Photos from the image-classification dataset "fruits-360-original-size" in the GitHub repository Leylaleyn/Fruit_Recognation. Its 16 classes are: apple, apple braeburn, apple crimson snow, apple golden, apple granny smith, apple pink lady, apple red, apple red delicious, apple red yellow, white cabbage, carrot, cucumber, violet eggplant, pear, zucchini, dark zucchini.

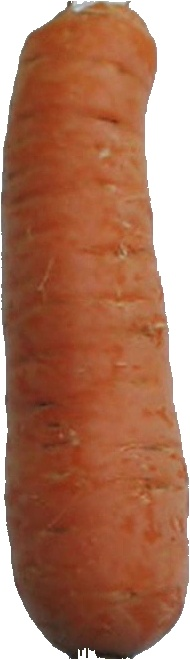
Label: carrot

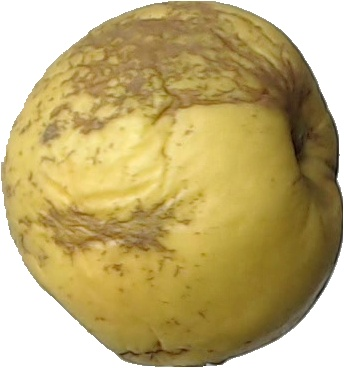
Label: apple golden

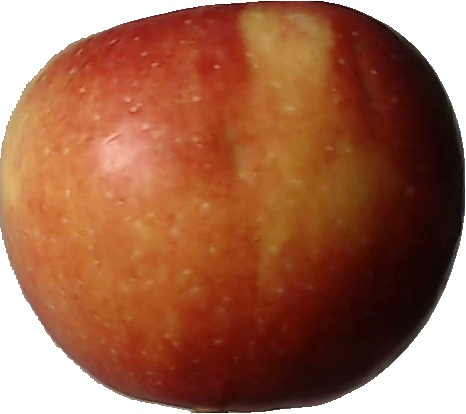
Label: apple braeburn

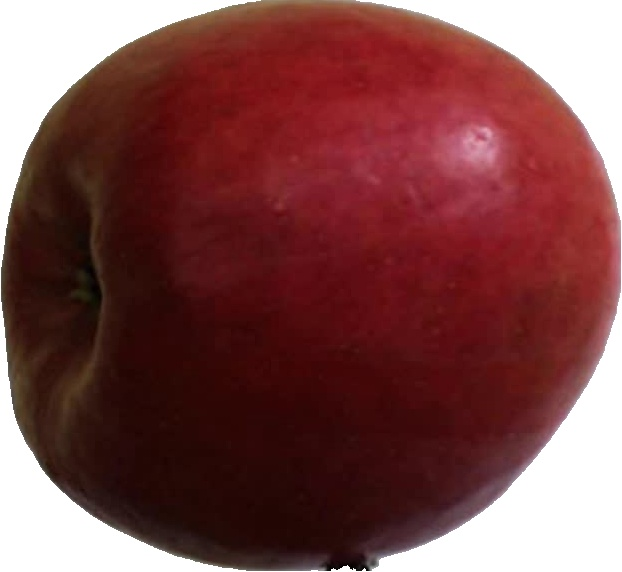
Label: apple crimson snow

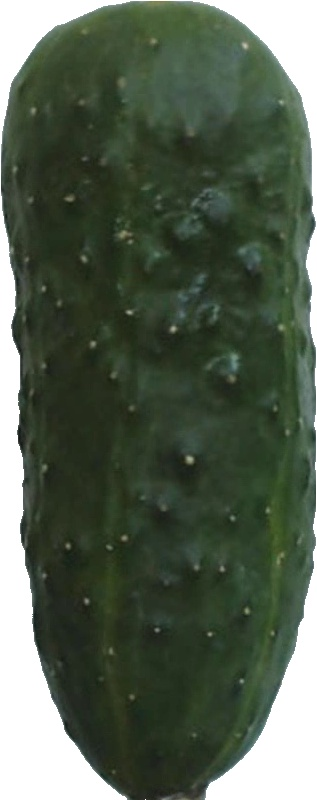
Label: cucumber

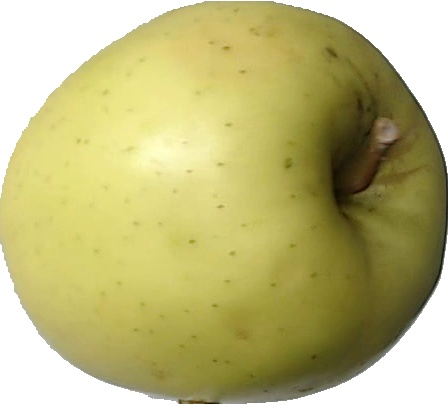
Label: apple golden
